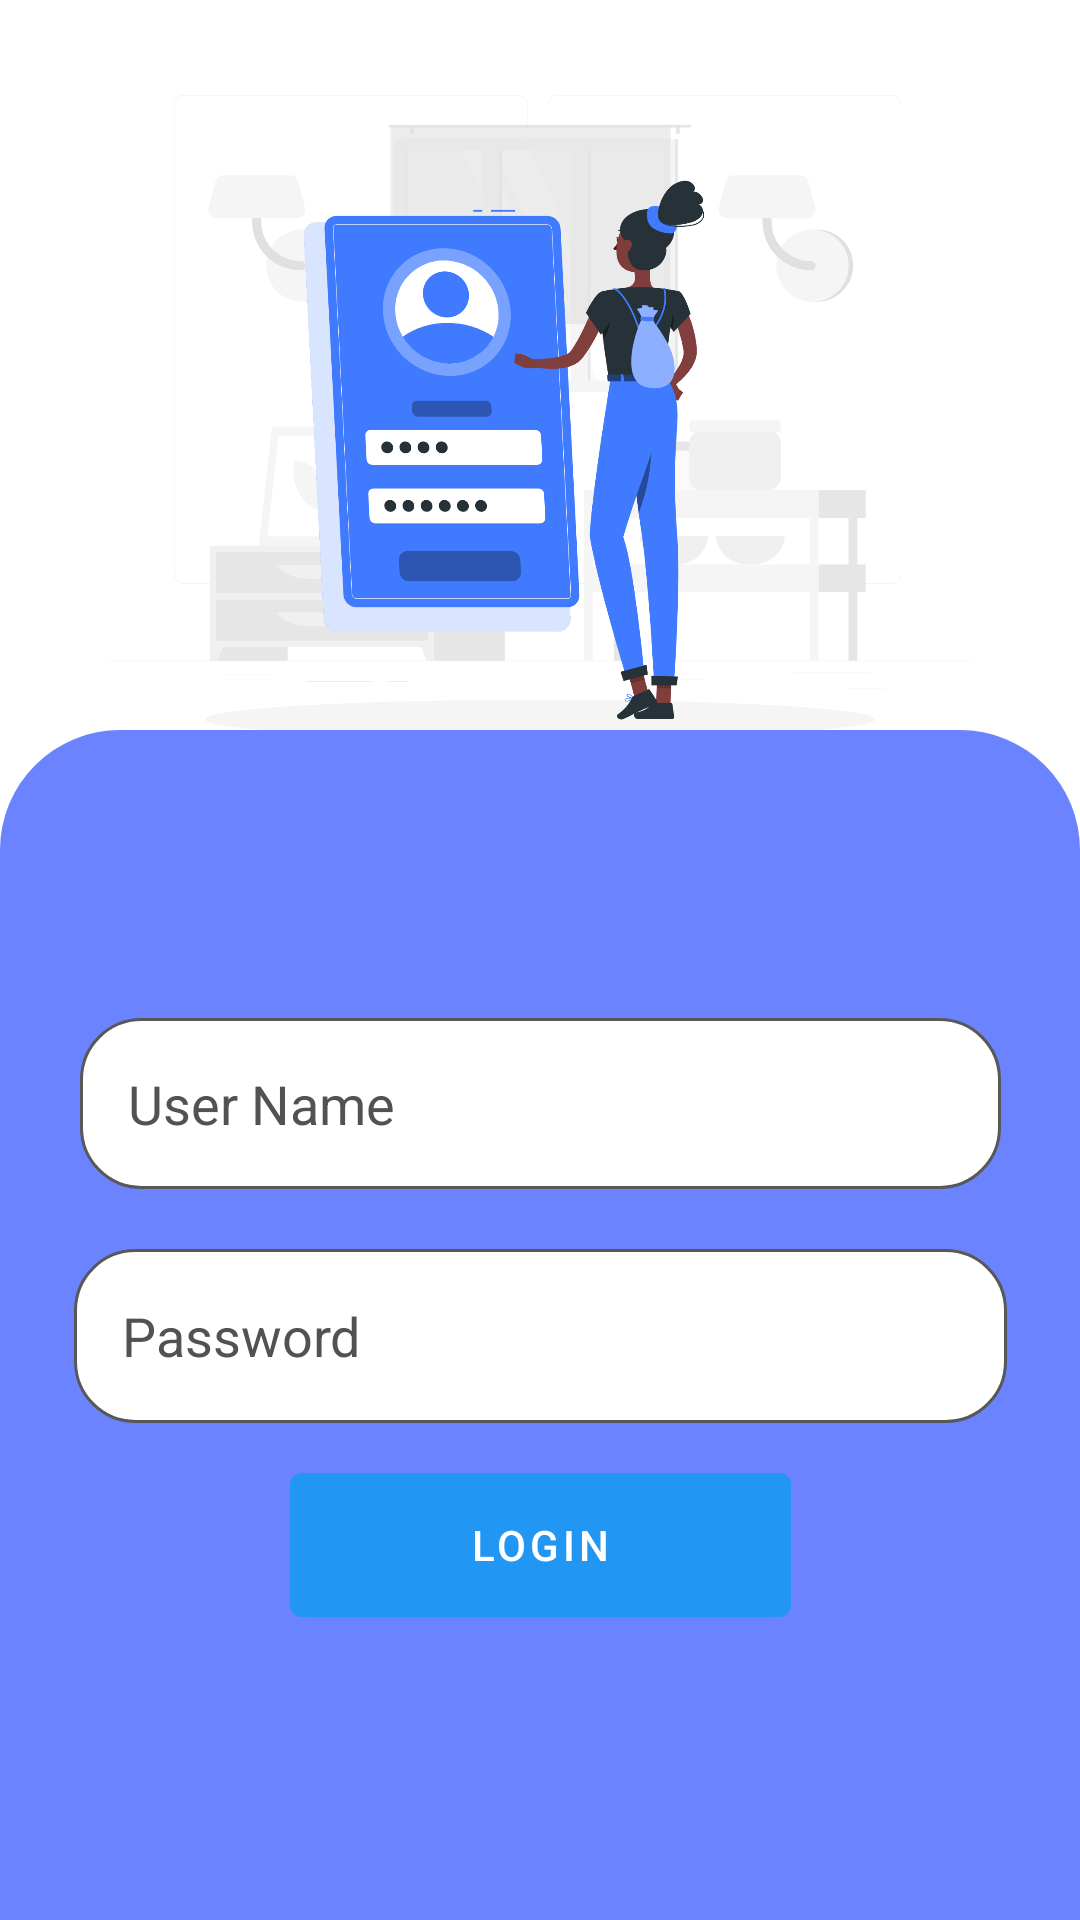

Reconstruct the res/layout file that produces this screen, plus the resources it refers to.
<!-- AndroidManifest.xml: fallback theme Theme.MaterialComponents.DayNight.NoActionBar -->
<!-- res/layout/fragment_login.xml -->
<?xml version="1.0" encoding="utf-8"?>
<androidx.constraintlayout.widget.ConstraintLayout xmlns:android="http://schemas.android.com/apk/res/android"
    xmlns:app="http://schemas.android.com/apk/res-auto"
    xmlns:tools="http://schemas.android.com/tools"
    android:layout_width="match_parent"
    android:layout_height="match_parent"
    tools:context=".LoginFragment">

    <ImageView
        android:id="@+id/imageView2"
        android:layout_width="match_parent"
        android:layout_height="0dp"
        android:background="#FFFFFF"
        android:src="@drawable/ic_login_illus"

        app:flow_verticalBias="1"
        app:layout_constraintEnd_toEndOf="parent"
        app:layout_constraintHeight_percent=".45"
        app:layout_constraintHorizontal_bias="0.0"
        app:layout_constraintStart_toStartOf="parent"
        app:layout_constraintTop_toTopOf="parent" />

    <androidx.constraintlayout.widget.ConstraintLayout
        android:layout_width="match_parent"
        android:layout_height="0dp"
        android:background="@drawable/illus_bg"
        app:layout_constraintBottom_toBottomOf="parent"
        app:layout_constraintEnd_toEndOf="parent"
        app:layout_constraintHeight_percent=".62"
        app:layout_constraintHorizontal_bias="0.0"
        app:layout_constraintStart_toStartOf="parent"
        app:layout_constraintTop_toBottomOf="parent"
        app:layout_constraintTop_toTopOf="parent"
        app:layout_constraintVertical_bias="1.0">

        <Button
            android:id="@+id/buttonlgin"
            android:layout_width="167dp"
            android:layout_height="60dp"
            android:text="Login"
            app:backgroundTint="#2196F3"
            app:layout_constraintBottom_toBottomOf="parent"
            app:layout_constraintEnd_toEndOf="parent"
            app:layout_constraintStart_toStartOf="parent"
            app:layout_constraintTop_toBottomOf="@+id/editTextTextPassword"
            app:layout_constraintVertical_bias="0.102" />

        <EditText
            android:id="@+id/editTextTextPersonName"
            android:layout_width="307dp"
            android:layout_height="57dp"
            android:layout_marginTop="96dp"
            android:background="@drawable/et_bg"
            android:ems="10"
            android:hint="User Name"
            android:inputType="textPersonName"
            android:paddingLeft="16dp"
            android:paddingTop="12dp"
            android:paddingBottom="12dp"
            android:textColorHint="#525252"
            app:layout_constraintEnd_toEndOf="parent"
            app:layout_constraintStart_toStartOf="parent"
            app:layout_constraintTop_toTopOf="parent" />

        <EditText
            android:id="@+id/editTextTextPassword"
            android:layout_width="311dp"
            android:layout_height="58dp"
            android:layout_marginTop="20dp"
            android:background="@drawable/et_bg"
            android:ems="10"
            android:hint="Password"
            android:inputType="textPassword"
            android:paddingLeft="16dp"
            android:paddingTop="12dp"
            android:paddingBottom="12dp"
            android:textColorHint="#FF525252"
            app:layout_constraintEnd_toEndOf="parent"
            app:layout_constraintHorizontal_bias="0.5"
            app:layout_constraintStart_toStartOf="parent"
            app:layout_constraintTop_toBottomOf="@+id/editTextTextPersonName" />
    </androidx.constraintlayout.widget.ConstraintLayout>

</androidx.constraintlayout.widget.ConstraintLayout>
<!-- resources referenced by this layout -->
<resources>
  <!-- drawable et_bg (drawable) -->
  <?xml version="1.0" encoding="utf-8"?>
  <shape xmlns:android="http://schemas.android.com/apk/res/android">
  <corners android:radius="20dp"/>
      <stroke
          android:width="1dp"
          android:color="#585858"/>
      <solid android:color="@color/white"/>
  </shape>
  <!-- drawable ic_login_illus: png bitmap (drawable, 280616 bytes) -->
  <!-- drawable illus_bg (drawable) -->
  <?xml version="1.0" encoding="utf-8"?>
  <shape xmlns:android="http://schemas.android.com/apk/res/android"
      android:shape="rectangle">
  <solid android:color="#6C83FF"/>
  <corners android:topLeftRadius="40dp"
      android:topRightRadius="40dp"/>
  
  </shape>
  <color name="white">#FFFFFFFF</color>
</resources>
